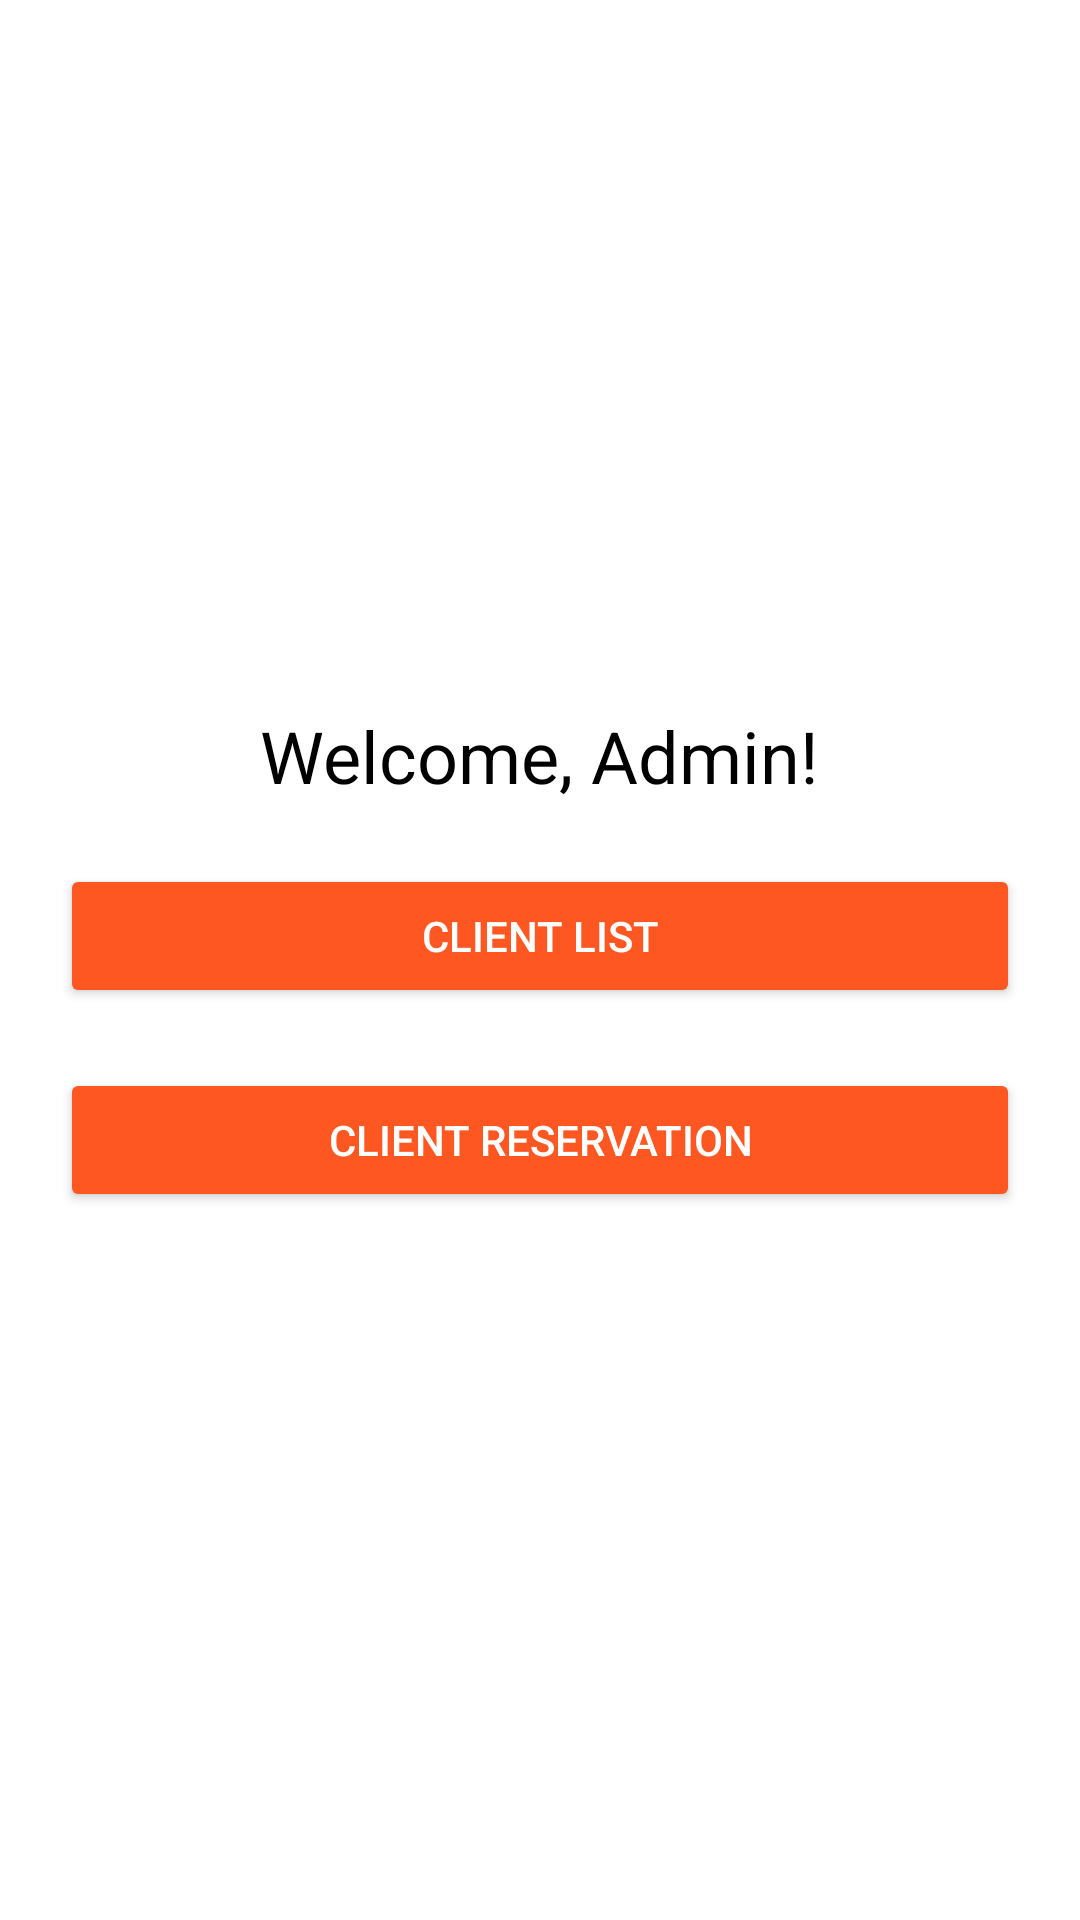

Reconstruct the res/layout file that produces this screen, plus the resources it refers to.
<!-- AndroidManifest.xml: application theme Theme.Gestion_sds -->
<!-- res/layout/activity_home_admin.xml -->
<?xml version="1.0" encoding="utf-8"?>
<LinearLayout
    xmlns:android="http://schemas.android.com/apk/res/android"
    android:layout_width="match_parent"
    android:layout_height="match_parent"
    android:orientation="vertical"
    android:padding="20dp"
    android:gravity="center"
    android:background="#FFFFFF">

    <TextView
        android:id="@+id/welcome_text"
        android:layout_width="wrap_content"
        android:layout_height="wrap_content"
        android:text="Welcome, Admin!"
        android:textSize="24sp"
        android:textColor="#000000"
        android:gravity="center" />
    <Button
        android:id="@+id/Client_list"
        android:layout_width="match_parent"
        android:layout_height="wrap_content"
        android:layout_marginTop="20dp"
        android:backgroundTint="#FF5722"
        android:text="Client list"
        android:textColor="#FFFFFF" />
    <Button
        android:id="@+id/Client_Reservation"
        android:layout_width="match_parent"
        android:layout_height="wrap_content"
        android:layout_marginTop="20dp"
        android:backgroundTint="#FF5722"
        android:text="Client Reservation"
        android:textColor="#FFFFFF" />
</LinearLayout>
<!-- resources referenced by this layout -->
<resources>
  <style name="Theme.Gestion_sds" parent="Base.Theme.Gestion_sds" />
  <style name="Base.Theme.Gestion_sds" parent="Theme.Material3.DayNight.NoActionBar">
          
          
      </style>
</resources>
